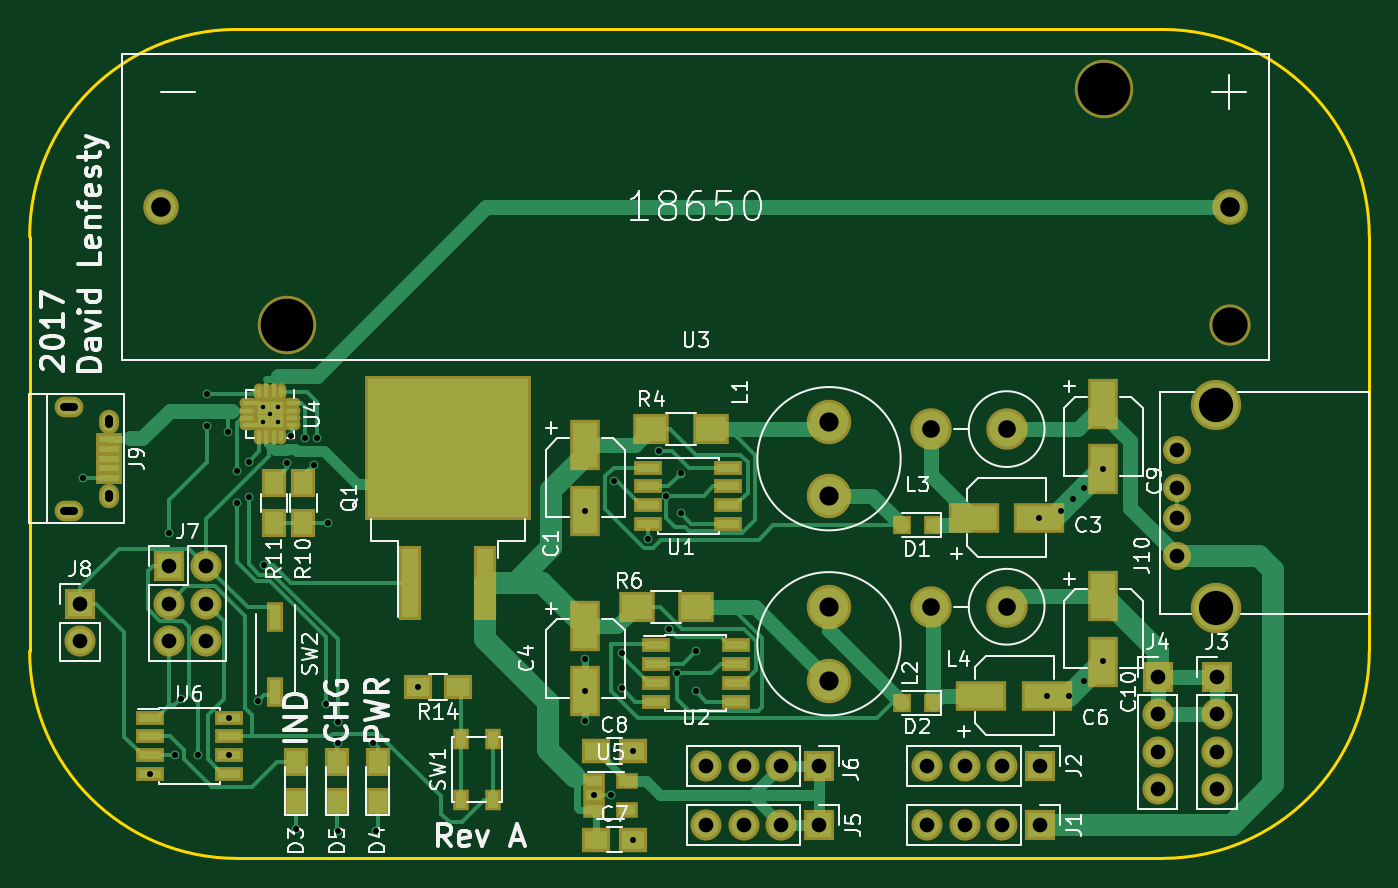
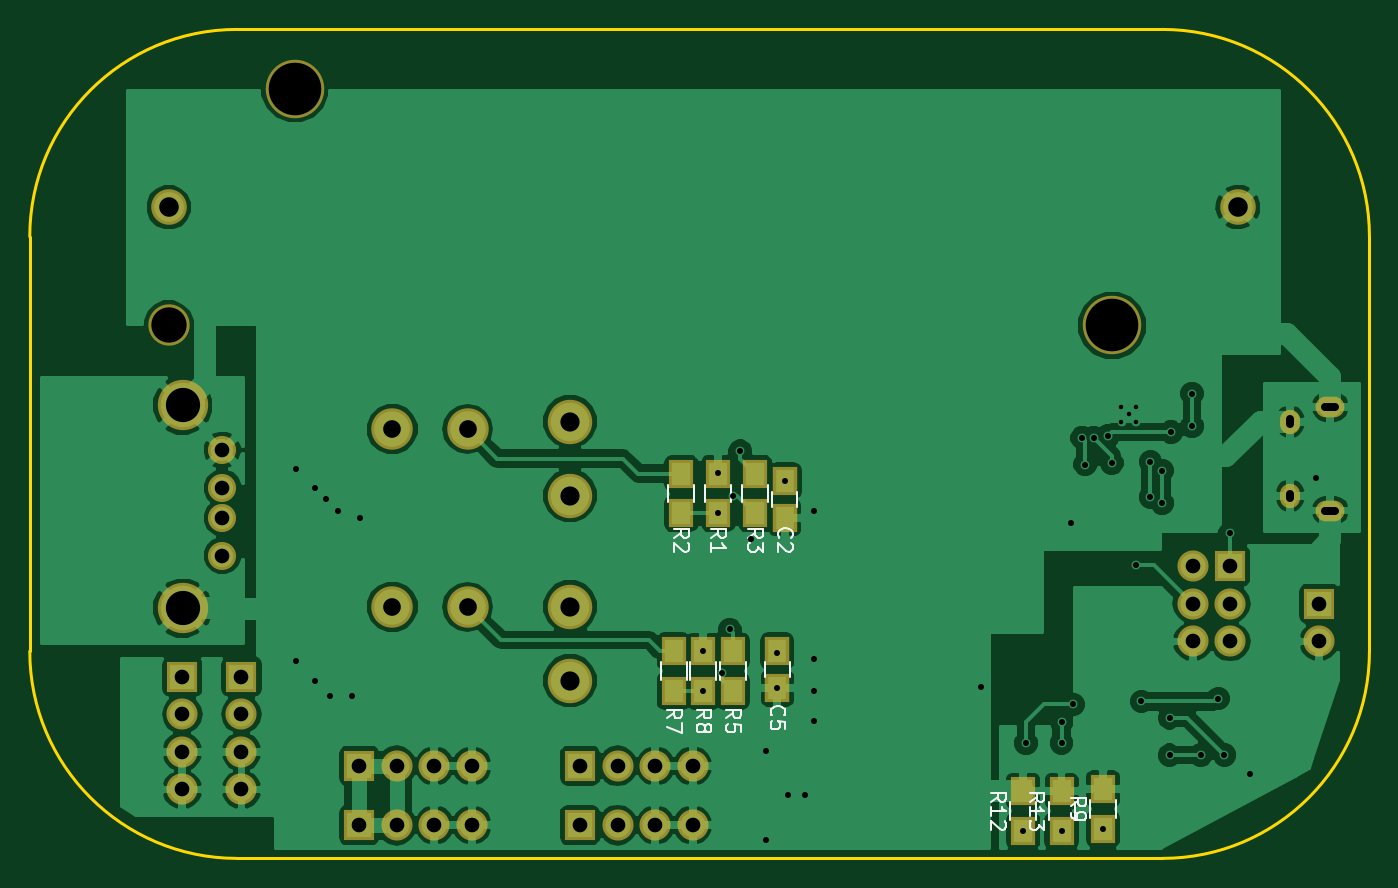
Circuit board: 8 layer files. Board 90.5 x 56.0 mm.
- bottom_copper: Altoids-PowerSupply-B.Cu.gbr (103799 bytes)
- bottom_mask: Altoids-PowerSupply-B.Mask.gbr (2660 bytes)
- bottom_silk: Altoids-PowerSupply-B.SilkS.gbr (9413 bytes)
- outline: Altoids-PowerSupply-Edge.Cuts.gbr (791 bytes)
- top_copper: Altoids-PowerSupply-F.Cu.gbr (23779 bytes)
- top_mask: Altoids-PowerSupply-F.Mask.gbr (5108 bytes)
- top_silk: Altoids-PowerSupply-F.SilkS.gbr (45997 bytes)
- drill: Altoids-PowerSupply.drl (2252 bytes)

=== bottom_copper: Altoids-PowerSupply-B.Cu.gbr (103799 bytes, source omitted) ===
=== bottom_mask: Altoids-PowerSupply-B.Mask.gbr ===
G04 #@! TF.FileFunction,Soldermask,Bot*
%FSLAX46Y46*%
G04 Gerber Fmt 4.6, Leading zero omitted, Abs format (unit mm)*
G04 Created by KiCad (PCBNEW 4.0.7) date 11/28/17 11:27:44*
%MOMM*%
%LPD*%
G01*
G04 APERTURE LIST*
%ADD10C,0.100000*%
%ADD11R,1.650000X1.900000*%
%ADD12R,2.100000X2.100000*%
%ADD13O,2.100000X2.100000*%
%ADD14O,1.350000X1.650000*%
%ADD15O,1.950000X1.400000*%
%ADD16C,1.900000*%
%ADD17C,3.400000*%
%ADD18C,3.000000*%
%ADD19C,2.800000*%
%ADD20O,2.800000X2.800000*%
%ADD21R,1.700000X1.900000*%
%ADD22C,2.400000*%
%ADD23C,3.950000*%
%ADD24C,2.790000*%
G04 APERTURE END LIST*
D10*
D11*
X125500000Y-72500000D03*
X125500000Y-75000000D03*
X126000000Y-84000000D03*
X126000000Y-86500000D03*
D12*
X154250000Y-95750000D03*
D13*
X151710000Y-95750000D03*
X149170000Y-95750000D03*
X146630000Y-95750000D03*
D12*
X89400000Y-80800000D03*
D13*
X89400000Y-83340000D03*
D14*
X91350000Y-68500000D03*
X91350000Y-73500000D03*
D15*
X88650000Y-67500000D03*
X88650000Y-74500000D03*
D16*
X163500000Y-70430000D03*
X163500000Y-72970000D03*
X163500000Y-75000000D03*
X163500000Y-77540000D03*
D17*
X166170000Y-67380000D03*
X166170000Y-81100000D03*
D18*
X140000000Y-73500000D03*
X140000000Y-68500000D03*
X140000000Y-81000000D03*
X140000000Y-86000000D03*
D19*
X152000000Y-69000000D03*
D20*
X146920000Y-69000000D03*
D19*
X152000000Y-81000000D03*
D20*
X146920000Y-81000000D03*
D21*
X130000000Y-74700000D03*
X130000000Y-72000000D03*
X132500000Y-72000000D03*
X132500000Y-74700000D03*
X127500000Y-72000000D03*
X127500000Y-74700000D03*
X129000000Y-84000000D03*
X129000000Y-86700000D03*
X133000000Y-84000000D03*
X133000000Y-86700000D03*
X131000000Y-86700000D03*
X131000000Y-84000000D03*
X104000000Y-96000000D03*
X104000000Y-93300000D03*
X109400000Y-96150000D03*
X109400000Y-93450000D03*
X106800000Y-96150000D03*
X106800000Y-93450000D03*
D22*
X167110000Y-54000000D03*
X94890000Y-54000000D03*
D23*
X158600000Y-46000000D03*
X103400000Y-62000000D03*
D24*
X167110000Y-62000000D03*
D12*
X154250000Y-91750000D03*
D13*
X151710000Y-91750000D03*
X149170000Y-91750000D03*
X146630000Y-91750000D03*
D12*
X166200000Y-85720000D03*
D13*
X166200000Y-88260000D03*
X166200000Y-90800000D03*
X166200000Y-93340000D03*
D12*
X162200000Y-85720000D03*
D13*
X162200000Y-88260000D03*
X162200000Y-90800000D03*
X162200000Y-93340000D03*
D12*
X139330000Y-95750000D03*
D13*
X136790000Y-95750000D03*
X134250000Y-95750000D03*
X131710000Y-95750000D03*
D12*
X139330000Y-91750000D03*
D13*
X136790000Y-91750000D03*
X134250000Y-91750000D03*
X131710000Y-91750000D03*
D12*
X95400000Y-78260000D03*
D13*
X97940000Y-78260000D03*
X95400000Y-80800000D03*
X97940000Y-80800000D03*
X95400000Y-83340000D03*
X97940000Y-83340000D03*
M02*

=== bottom_silk: Altoids-PowerSupply-B.SilkS.gbr (9413 bytes, source omitted) ===
=== outline: Altoids-PowerSupply-Edge.Cuts.gbr ===
G04 #@! TF.FileFunction,Profile,NP*
%FSLAX46Y46*%
G04 Gerber Fmt 4.6, Leading zero omitted, Abs format (unit mm)*
G04 Created by KiCad (PCBNEW 4.0.7) date 11/28/17 11:27:44*
%MOMM*%
%LPD*%
G01*
G04 APERTURE LIST*
%ADD10C,0.100000*%
%ADD11C,0.200000*%
G04 APERTURE END LIST*
D10*
D11*
X100000000Y-98000000D02*
X162500000Y-98000000D01*
X86000000Y-56000000D02*
X86000000Y-84000000D01*
X176500000Y-56000000D02*
X176500000Y-84000000D01*
X100000000Y-42000000D02*
X162500000Y-42000000D01*
X86000000Y-84000000D02*
G75*
G03X100000000Y-98000000I14000000J0D01*
G01*
X162524435Y-97999979D02*
G75*
G03X176500000Y-84000000I-24435J13999979D01*
G01*
X176500000Y-56000000D02*
G75*
G03X162500000Y-42000000I-14000000J0D01*
G01*
X99975565Y-42000021D02*
G75*
G03X86000000Y-56000000I24435J-13999979D01*
G01*
M02*

=== top_copper: Altoids-PowerSupply-F.Cu.gbr (23779 bytes, source omitted) ===
=== top_mask: Altoids-PowerSupply-F.Mask.gbr ===
G04 #@! TF.FileFunction,Soldermask,Top*
%FSLAX46Y46*%
G04 Gerber Fmt 4.6, Leading zero omitted, Abs format (unit mm)*
G04 Created by KiCad (PCBNEW 4.0.7) date 11/28/17 11:27:44*
%MOMM*%
%LPD*%
G01*
G04 APERTURE LIST*
%ADD10C,0.100000*%
%ADD11R,1.950000X1.000000*%
%ADD12R,2.000000X3.400000*%
%ADD13R,3.400000X2.000000*%
%ADD14R,1.900000X1.650000*%
%ADD15R,1.200000X1.300000*%
%ADD16R,1.700000X1.900000*%
%ADD17R,2.100000X2.100000*%
%ADD18O,2.100000X2.100000*%
%ADD19R,1.750000X0.800000*%
%ADD20O,1.350000X1.650000*%
%ADD21O,1.950000X1.400000*%
%ADD22C,1.900000*%
%ADD23C,3.400000*%
%ADD24C,3.000000*%
%ADD25C,2.800000*%
%ADD26O,2.800000X2.800000*%
%ADD27R,1.500000X5.000000*%
%ADD28R,11.200000X9.800000*%
%ADD29R,2.400000X2.100000*%
%ADD30C,2.400000*%
%ADD31C,3.950000*%
%ADD32C,2.790000*%
%ADD33O,0.700000X1.150000*%
%ADD34O,1.150000X0.700000*%
%ADD35R,1.300000X1.300000*%
%ADD36R,1.460000X1.050000*%
%ADD37R,1.900000X1.700000*%
%ADD38R,1.050000X1.450000*%
%ADD39R,1.160000X2.000000*%
G04 APERTURE END LIST*
D10*
D11*
X128300000Y-83595000D03*
X128300000Y-84865000D03*
X128300000Y-86135000D03*
X128300000Y-87405000D03*
X133700000Y-87405000D03*
X133700000Y-86135000D03*
X133700000Y-84865000D03*
X133700000Y-83595000D03*
D12*
X123500000Y-70100000D03*
X123500000Y-74500000D03*
D13*
X149800000Y-75000000D03*
X154200000Y-75000000D03*
D12*
X123500000Y-82300000D03*
X123500000Y-86700000D03*
D13*
X150300000Y-87000000D03*
X154700000Y-87000000D03*
D14*
X124250000Y-96750000D03*
X126750000Y-96750000D03*
X124250000Y-90750000D03*
X126750000Y-90750000D03*
D12*
X158500000Y-67300000D03*
X158500000Y-71700000D03*
X158500000Y-80300000D03*
X158500000Y-84700000D03*
D15*
X147000000Y-75500000D03*
X144900000Y-75500000D03*
X147000000Y-87500000D03*
X144900000Y-87500000D03*
D16*
X104000000Y-94200000D03*
X104000000Y-91500000D03*
X109500000Y-94200000D03*
X109500000Y-91500000D03*
X106750000Y-94200000D03*
X106750000Y-91500000D03*
D17*
X154250000Y-95750000D03*
D18*
X151710000Y-95750000D03*
X149170000Y-95750000D03*
X146630000Y-95750000D03*
D17*
X89400000Y-80800000D03*
D18*
X89400000Y-83340000D03*
D19*
X91350000Y-69700000D03*
X91350000Y-70350000D03*
X91350000Y-71000000D03*
X91350000Y-71650000D03*
X91350000Y-72300000D03*
D20*
X91350000Y-68500000D03*
X91350000Y-73500000D03*
D21*
X88650000Y-67500000D03*
X88650000Y-74500000D03*
D22*
X163500000Y-70430000D03*
X163500000Y-72970000D03*
X163500000Y-75000000D03*
X163500000Y-77540000D03*
D23*
X166170000Y-67380000D03*
X166170000Y-81100000D03*
D24*
X140000000Y-73500000D03*
X140000000Y-68500000D03*
X140000000Y-81000000D03*
X140000000Y-86000000D03*
D25*
X152000000Y-69000000D03*
D26*
X146920000Y-69000000D03*
D25*
X152000000Y-81000000D03*
D26*
X146920000Y-81000000D03*
D27*
X111710000Y-79400000D03*
X116790000Y-79400000D03*
D28*
X114250000Y-70250000D03*
D29*
X132000000Y-69000000D03*
X128000000Y-69000000D03*
X131000000Y-81000000D03*
X127000000Y-81000000D03*
D16*
X104500000Y-72650000D03*
X104500000Y-75350000D03*
X102500000Y-72650000D03*
X102500000Y-75350000D03*
D11*
X127800000Y-71595000D03*
X127800000Y-72865000D03*
X127800000Y-74135000D03*
X127800000Y-75405000D03*
X133200000Y-75405000D03*
X133200000Y-74135000D03*
X133200000Y-72865000D03*
X133200000Y-71595000D03*
D30*
X167110000Y-54000000D03*
X94890000Y-54000000D03*
D31*
X158600000Y-46000000D03*
X103400000Y-62000000D03*
D32*
X167110000Y-62000000D03*
D33*
X103000000Y-66525000D03*
X102500000Y-66525000D03*
X102000000Y-66525000D03*
X101500000Y-66525000D03*
D34*
X100775000Y-67250000D03*
X100775000Y-67750000D03*
X100775000Y-68250000D03*
X100775000Y-68750000D03*
D33*
X101500000Y-69475000D03*
X102000000Y-69475000D03*
X102500000Y-69475000D03*
X103000000Y-69475000D03*
D34*
X103725000Y-68750000D03*
X103725000Y-68250000D03*
X103725000Y-67750000D03*
X103725000Y-67250000D03*
D35*
X101800000Y-68450000D03*
X102700000Y-68450000D03*
X101800000Y-67550000D03*
X102700000Y-67550000D03*
D36*
X124150000Y-92800000D03*
X124150000Y-93750000D03*
X124150000Y-94700000D03*
X126350000Y-94700000D03*
X126350000Y-92800000D03*
D11*
X94100000Y-88495000D03*
X94100000Y-89765000D03*
X94100000Y-91035000D03*
X94100000Y-92305000D03*
X99500000Y-92305000D03*
X99500000Y-91035000D03*
X99500000Y-89765000D03*
X99500000Y-88495000D03*
D17*
X154250000Y-91750000D03*
D18*
X151710000Y-91750000D03*
X149170000Y-91750000D03*
X146630000Y-91750000D03*
D17*
X166200000Y-85720000D03*
D18*
X166200000Y-88260000D03*
X166200000Y-90800000D03*
X166200000Y-93340000D03*
D17*
X162200000Y-85720000D03*
D18*
X162200000Y-88260000D03*
X162200000Y-90800000D03*
X162200000Y-93340000D03*
D17*
X139330000Y-95750000D03*
D18*
X136790000Y-95750000D03*
X134250000Y-95750000D03*
X131710000Y-95750000D03*
D17*
X139330000Y-91750000D03*
D18*
X136790000Y-91750000D03*
X134250000Y-91750000D03*
X131710000Y-91750000D03*
D17*
X95400000Y-78260000D03*
D18*
X97940000Y-78260000D03*
X95400000Y-80800000D03*
X97940000Y-80800000D03*
X95400000Y-83340000D03*
X97940000Y-83340000D03*
D37*
X114950000Y-86400000D03*
X112250000Y-86400000D03*
D38*
X115125000Y-94075000D03*
X115125000Y-89925000D03*
X117275000Y-94075000D03*
X117275000Y-89925000D03*
D39*
X102600000Y-81660000D03*
X102600000Y-86740000D03*
M02*

=== top_silk: Altoids-PowerSupply-F.SilkS.gbr (45997 bytes, source omitted) ===
=== drill: Altoids-PowerSupply.drl ===
M48
;DRILL file {KiCad 4.0.7} date 11/28/17 11:27:46
;FORMAT={-:-/ absolute / inch / decimal}
FMAT,2
INCH,TZ
T1C0.012
T2C0.016
T3C0.020
T4C0.022
T5C0.039
T6C0.047
T7C0.051
T8C0.052
T9C0.091
T10C0.094
T11C0.140
%
G90
G05
M72
T1
X4.0059Y-2.6575
X4.0059Y-2.6969
X4.0256Y-2.6772
X4.0453Y-2.6575
X4.0453Y-2.6969
T2
X3.5276Y-2.8465
X3.7047Y-3.6341
X3.7559Y-2.9921
X3.7717Y-3.5827
X3.7874Y-3.4331
X3.8346Y-3.5827
X3.8583Y-2.622
X3.8583Y-2.7087
X3.9134Y-2.7244
X3.9173Y-3.4841
X3.9173Y-3.5841
X3.937Y-2.8268
X3.937Y-2.9134
X3.9685Y-2.8031
X3.9685Y-2.8976
X3.9921Y-3.4409
X4.0079Y-3.0787
X4.0713Y-2.8068
X4.0817Y-2.7343
X4.0945Y-3.7795
X4.1182Y-2.74
X4.1417Y-2.811
X4.1497Y-2.7402
X4.1732Y-3.4488
X4.1791Y-2.9665
X4.2047Y-3.4961
X4.2047Y-3.5512
X4.2047Y-3.7854
X4.2992Y-3.5512
X4.3071Y-3.7854
X4.4193Y-3.4016
X4.8622Y-2.9331
X4.8622Y-3.3268
X4.8622Y-3.4134
X4.8622Y-3.4941
X4.8878Y-3.6909
X4.9331Y-3.6909
X4.9409Y-2.8543
X4.9606Y-3.4055
X4.9619Y-3.312
X4.9902Y-3.5728
X4.9902Y-3.8091
X5.0315Y-3.0079
X5.0591Y-2.7756
X5.0787Y-2.8937
X5.0872Y-3.2494
X5.1083Y-3.3661
X5.1181Y-2.8346
X5.1181Y-2.9409
X5.1575Y-3.3071
X5.1575Y-3.4134
X6.0709Y-2.9528
X6.0906Y-3.4252
X6.1299Y-2.9331
X6.1496Y-3.4252
X6.1614Y-2.9016
X6.189Y-2.874
X6.189Y-3.3858
X6.2402Y-2.8228
X6.2402Y-3.3346
T5
X3.5197Y-3.1811
X3.5197Y-3.2811
X3.7559Y-3.0811
X3.7559Y-3.1811
X3.7559Y-3.2811
X3.8559Y-3.0811
X3.8559Y-3.1811
X3.8559Y-3.2811
X5.1854Y-3.6122
X5.1854Y-3.7697
X5.2854Y-3.6122
X5.2854Y-3.7697
X5.3854Y-3.6122
X5.3854Y-3.7697
X5.4854Y-3.6122
X5.4854Y-3.7697
X5.7728Y-3.6122
X5.7728Y-3.7697
X5.8728Y-3.6122
X5.8728Y-3.7697
X5.9728Y-3.6122
X5.9728Y-3.7697
X6.0728Y-3.6122
X6.0728Y-3.7697
X6.3858Y-3.3748
X6.3858Y-3.4748
X6.3858Y-3.5748
X6.3858Y-3.6748
X6.437Y-2.7728
X6.437Y-2.8728
X6.437Y-2.9528
X6.437Y-3.0528
X6.5433Y-3.3748
X6.5433Y-3.4748
X6.5433Y-3.5748
X6.5433Y-3.6748
T6
X5.7843Y-2.7165
X5.7843Y-3.189
X5.9843Y-2.7165
X5.9843Y-3.189
T7
X5.5118Y-2.6969
X5.5118Y-2.8937
X5.5118Y-3.189
X5.5118Y-3.3858
T8
X3.7358Y-2.126
X6.5791Y-2.126
T9
X6.5421Y-2.6528
X6.5421Y-3.1929
T10
X6.5791Y-2.4409
T11
X4.0709Y-2.4409
X6.2441Y-1.811
T3
X3.4774Y-2.6575G85X3.503Y-2.6575
G05
X3.4774Y-2.9331G85X3.503Y-2.9331
G05
T4
X3.5965Y-2.6909G85X3.5965Y-2.7028
G05
X3.5965Y-2.8878G85X3.5965Y-2.8996
G05
T0
M30
